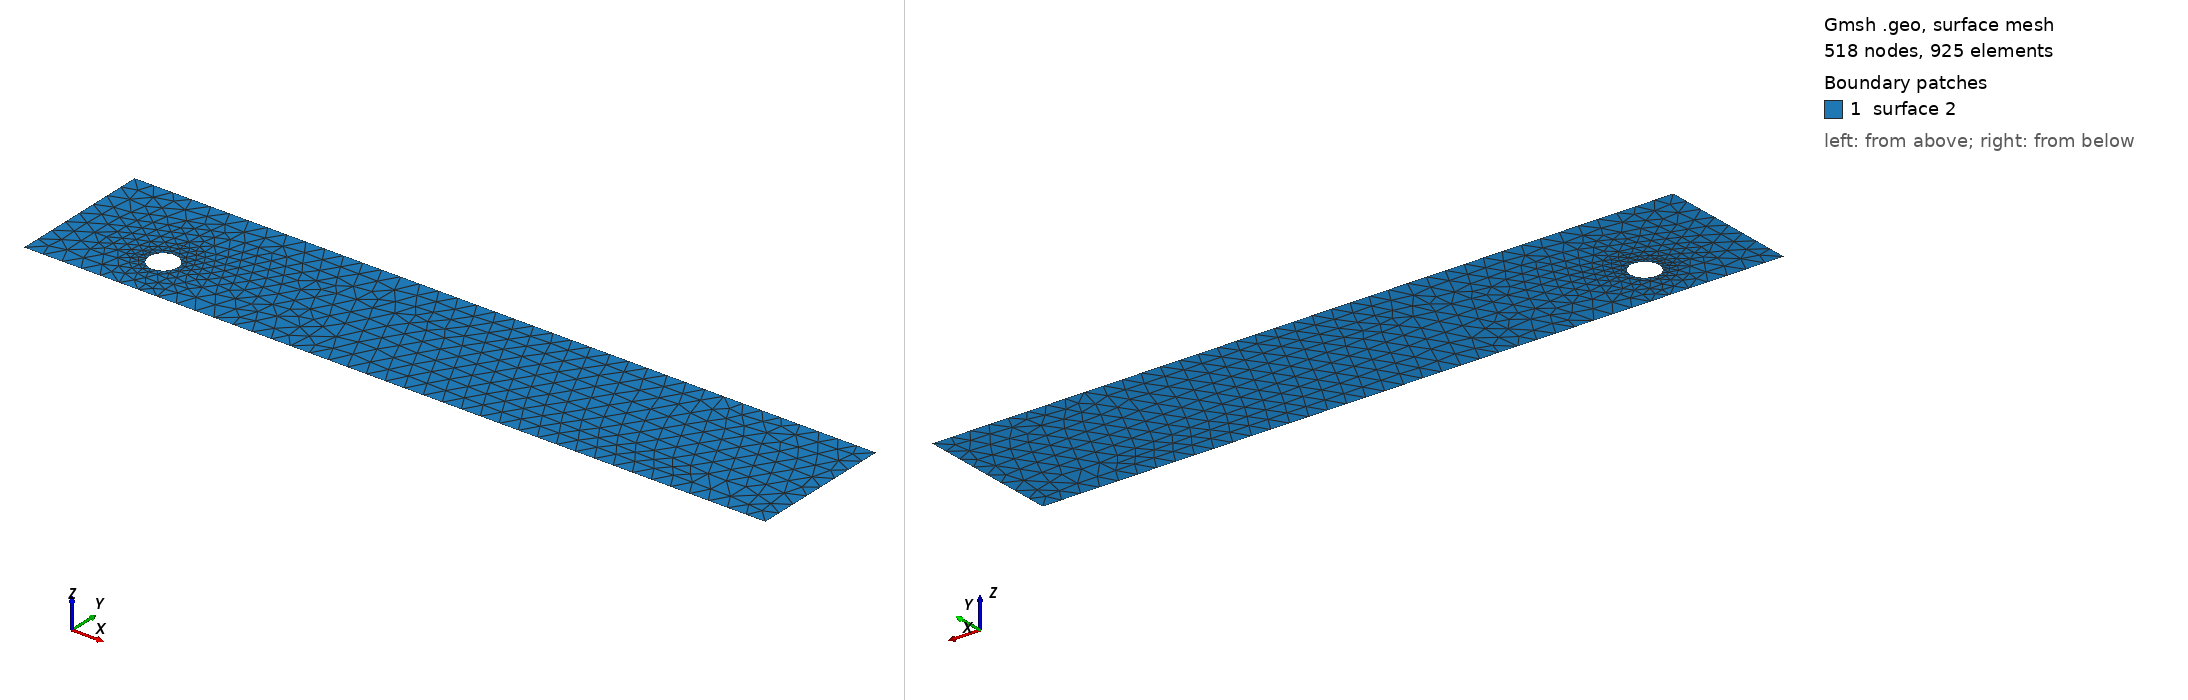

Gmsh geometry script, surface-meshed: 518 nodes, 925 surface elements. Boundary patches (legend numbers): 1 surface 2. Left view from above one corner, right view from below the opposite corner. The script declares no physical surfaces, so the legend lists its geometric surfaces. The drawing asked Gmsh for element sizes between 1% and 20% of the model's largest extent; the script's own settings can give other sizes.

=== cad_210.geo (drawn) ===
//+
SetFactory("OpenCASCADE");
//+
Point(1) = {0.962131, -2.835544, 0.000000, 1.000000};
//+
Point(2) = {39.729563, -2.835544, 0.000000, 1.000000};
//+
Point(3) = {39.729563, 4.687624, 0.000000, 1.000000};
//+
Point(4) = {0.962131, 4.687624, 0.000000, 1.000000};
//+
Line(1) = {4, 1};
//+
Line(2) = {1, 2};
//+
Line(3) = {2, 3};
//+
Line(4) = {3, 4};
//+
Curve Loop(1) = {1, 2, 3, 4};
//+
Point(6) = {7.056750, -0.309093, 0.000000, 0.075726};
//+
Point(5) = {6.299485, -0.309093, 0.000000, 0.075726};
//+
Point(7) = {5.920853, 0.346717, 0.000000, 0.075726};
//+
Point(8) = {5.920853, -0.964904, 0.000000, 0.075726};
//+
Ellipse(5) = {6, 5, 7, 7};
//+
Ellipse(6) = {7, 5, 8, 8};
//+
Ellipse(7) = {8, 5, 6, 6};
//+
Curve Loop(2) = {5, 6, 7};
//+
Plane Surface(2) = {1, 2};
//+
Physical Curve("INFLOW", 100) = {1};
//+
Physical Curve("OUTFLOW", 101) = {3};
//+
Physical Curve("WALL_BOUNDARY", 102) = {2, 4};
//+
Physical Curve("OBSTACLE", 103) = {5, 6, 7};
